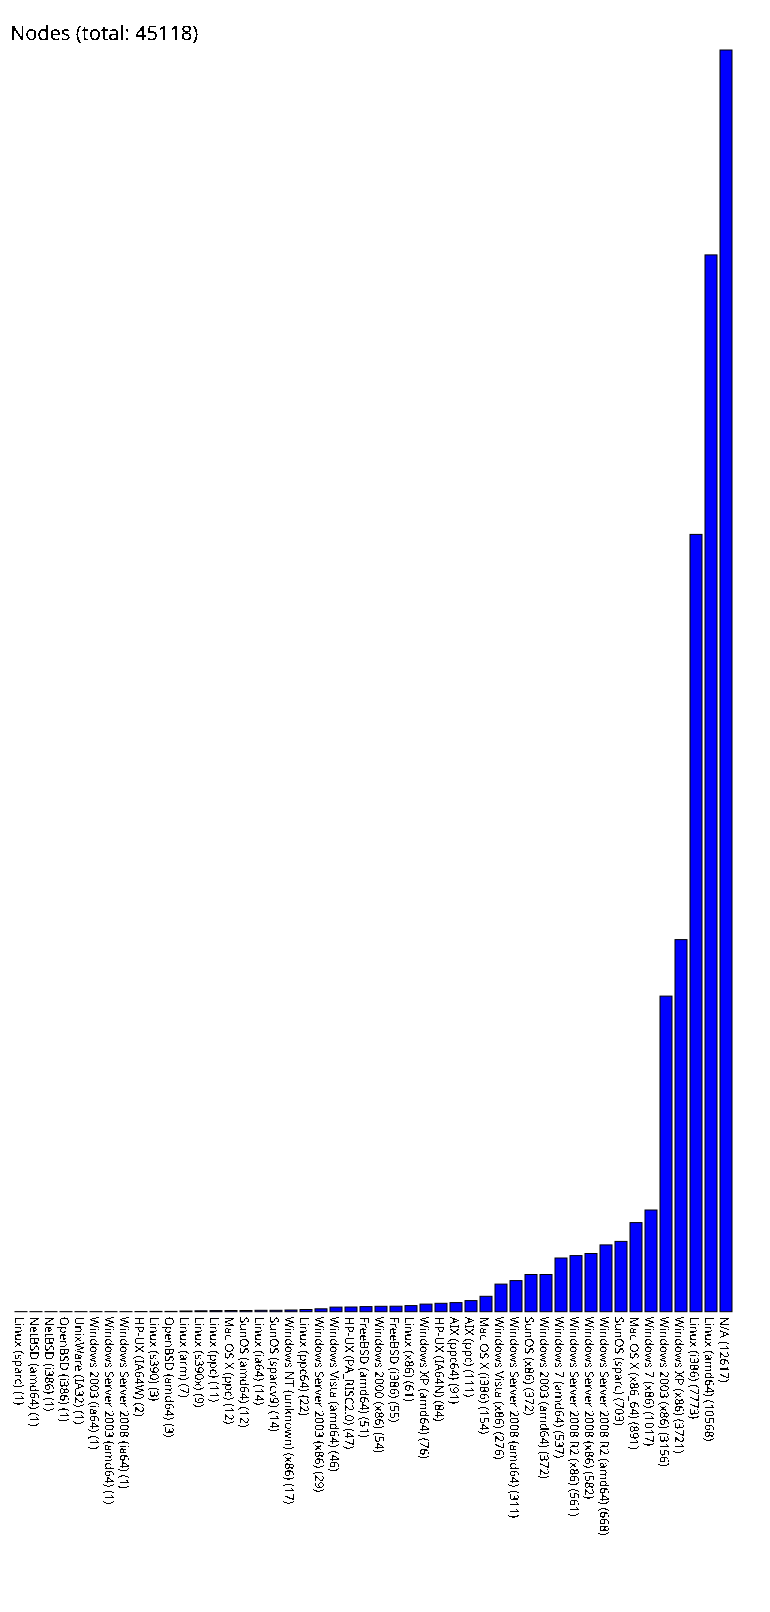

Values plotted in this chart, from the file beside it:
Linux (sparc), 1
NetBSD (amd64), 1
NetBSD (i386), 1
OpenBSD (i386), 1
UnixWare (IA32), 1
Windows 2003 (ia64), 1
Windows Server 2003 (amd64), 1
Windows Server 2008 (ia64), 1
HP-UX (IA64W), 2
Linux (s390), 3
OpenBSD (amd64), 3
Linux (arm), 7
Linux (s390x), 9
Linux (ppc), 11
Mac OS X (ppc), 12
SunOS (amd64), 12
Linux (ia64), 14
SunOS (sparcv9), 14
Windows NT (unknown) (x86), 17
Linux (ppc64), 22
Windows Server 2003 (x86), 29
Windows Vista (amd64), 46
HP-UX (PA_RISC2.0), 47
FreeBSD (amd64), 51
Windows 2000 (x86), 54
FreeBSD (i386), 55
Linux (x86), 61
Windows XP (amd64), 76
HP-UX (IA64N), 84
AIX (ppc64), 91
AIX (ppc), 111
Mac OS X (i386), 154
Windows Vista (x86), 276
Windows Server 2008 (amd64), 311
SunOS (x86), 372
Windows 2003 (amd64), 372
Windows 7 (amd64), 537
Windows Server 2008 R2 (x86), 561
Windows Server 2008 (x86), 582
Windows Server 2008 R2 (amd64), 668
SunOS (sparc), 703
Mac OS X (x86_64), 891
Windows 7 (x86), 1017
Windows 2003 (x86), 3156
Windows XP (x86), 3721
Linux (i386), 7773
Linux (amd64), 10568
N/A, 12617
